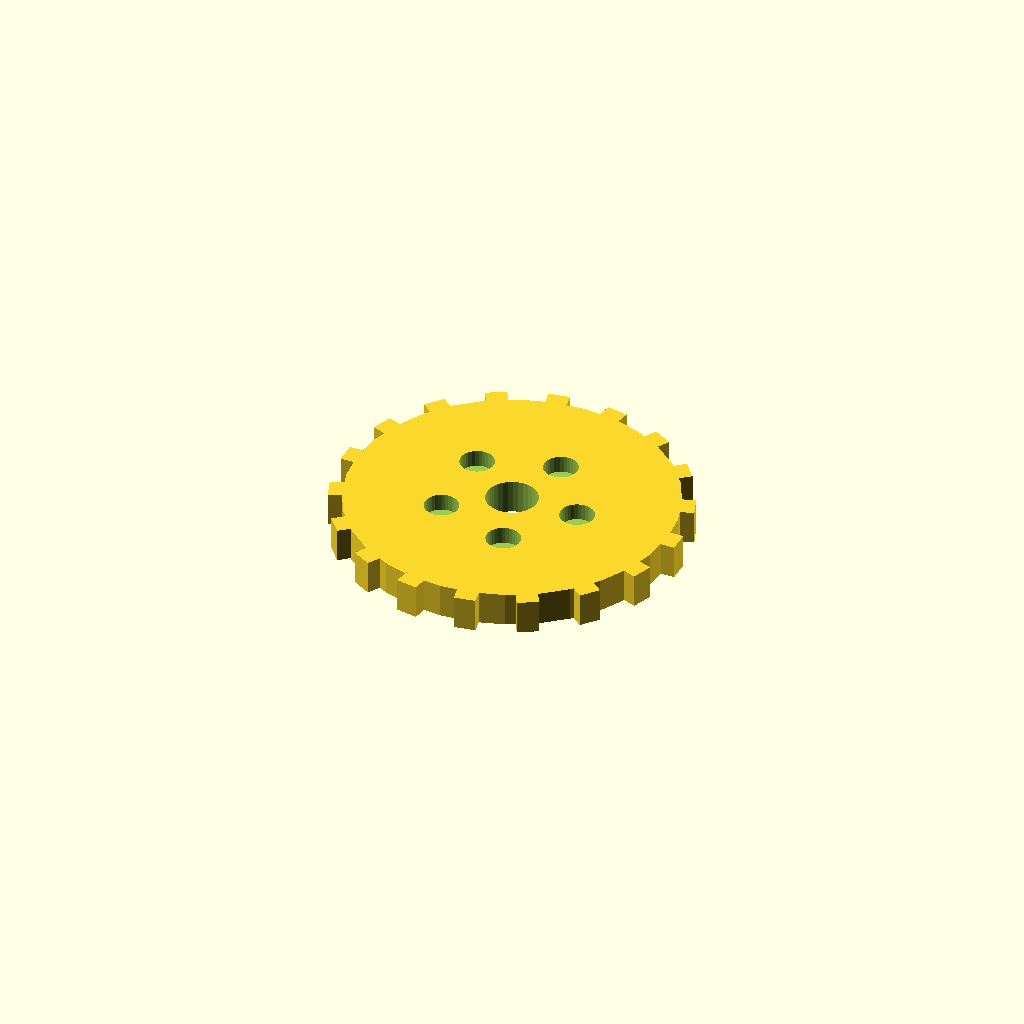
Cell 1: the model at its default parameters.
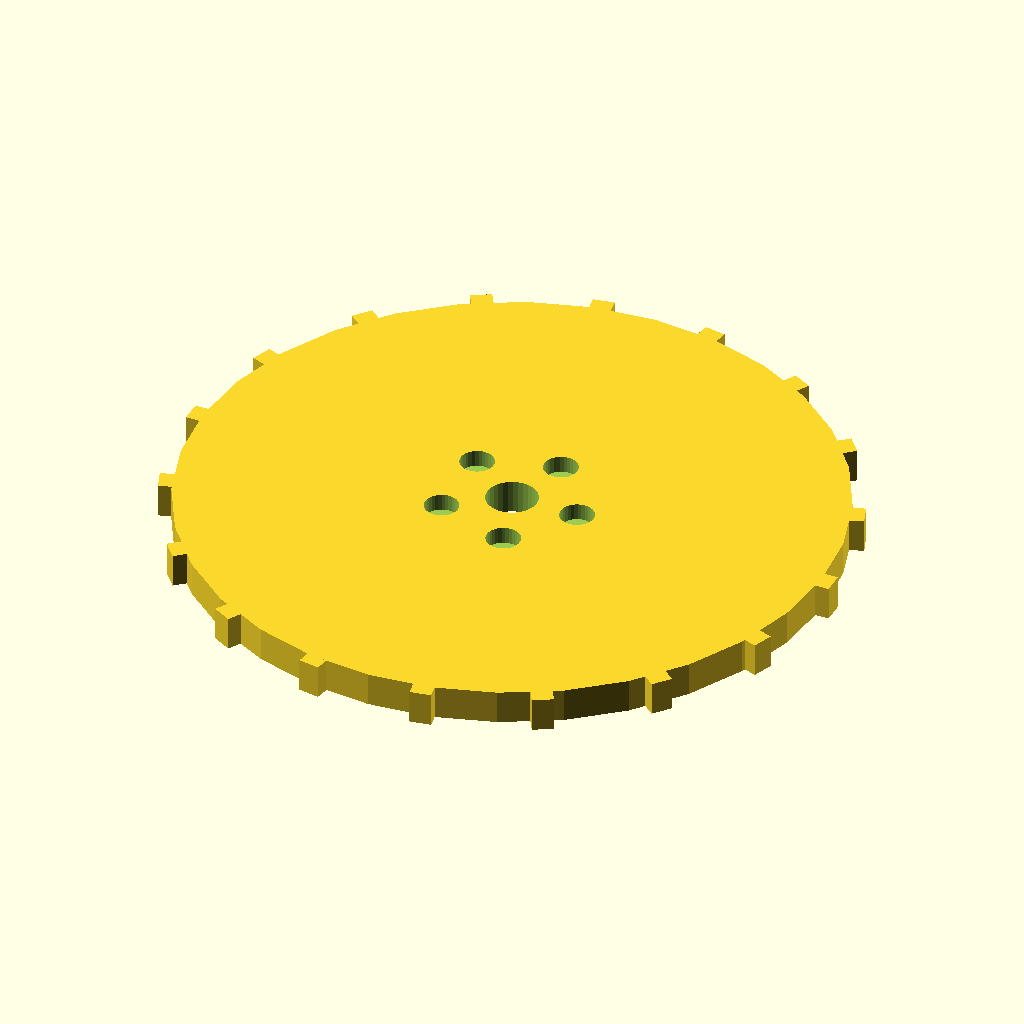
Cell 2 — disc_r set to 76, the other parameters unchanged.
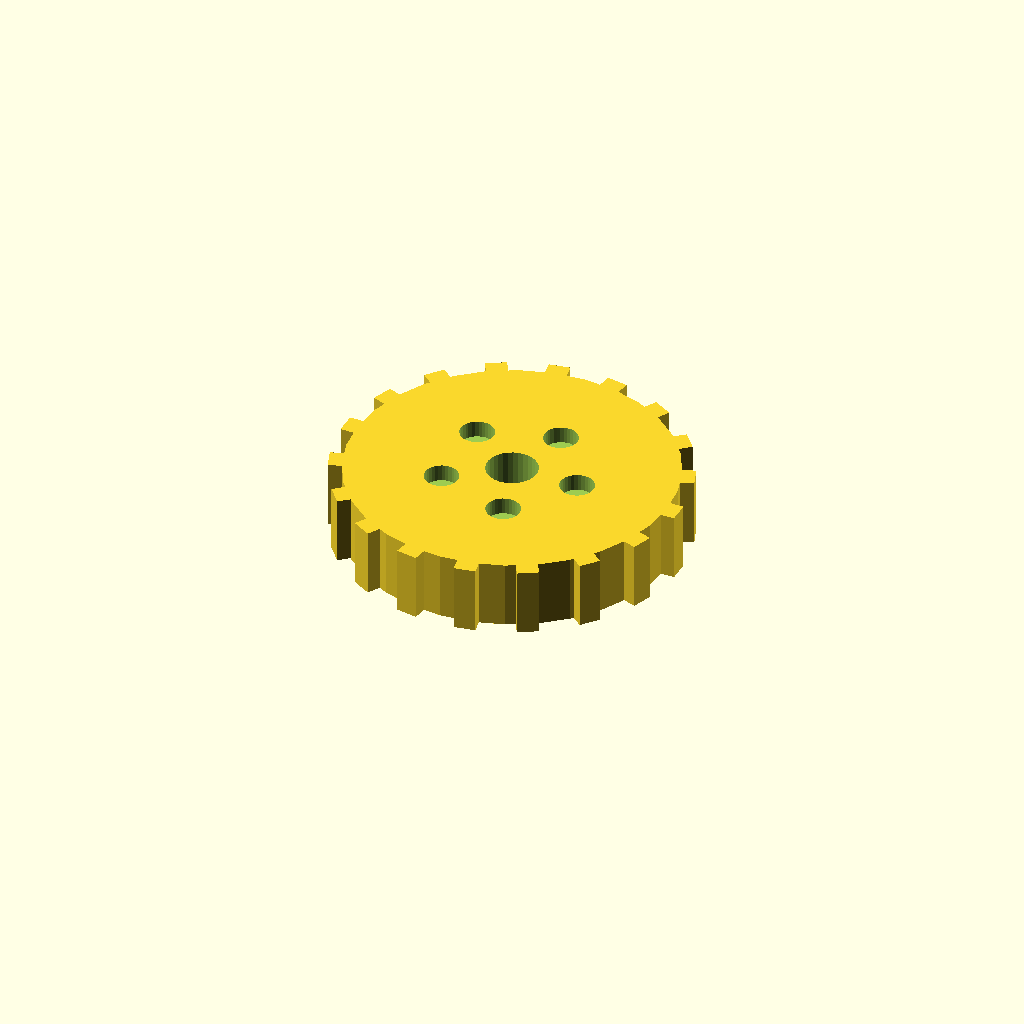
Cell 3: disc_t = 16 (everything else at default).
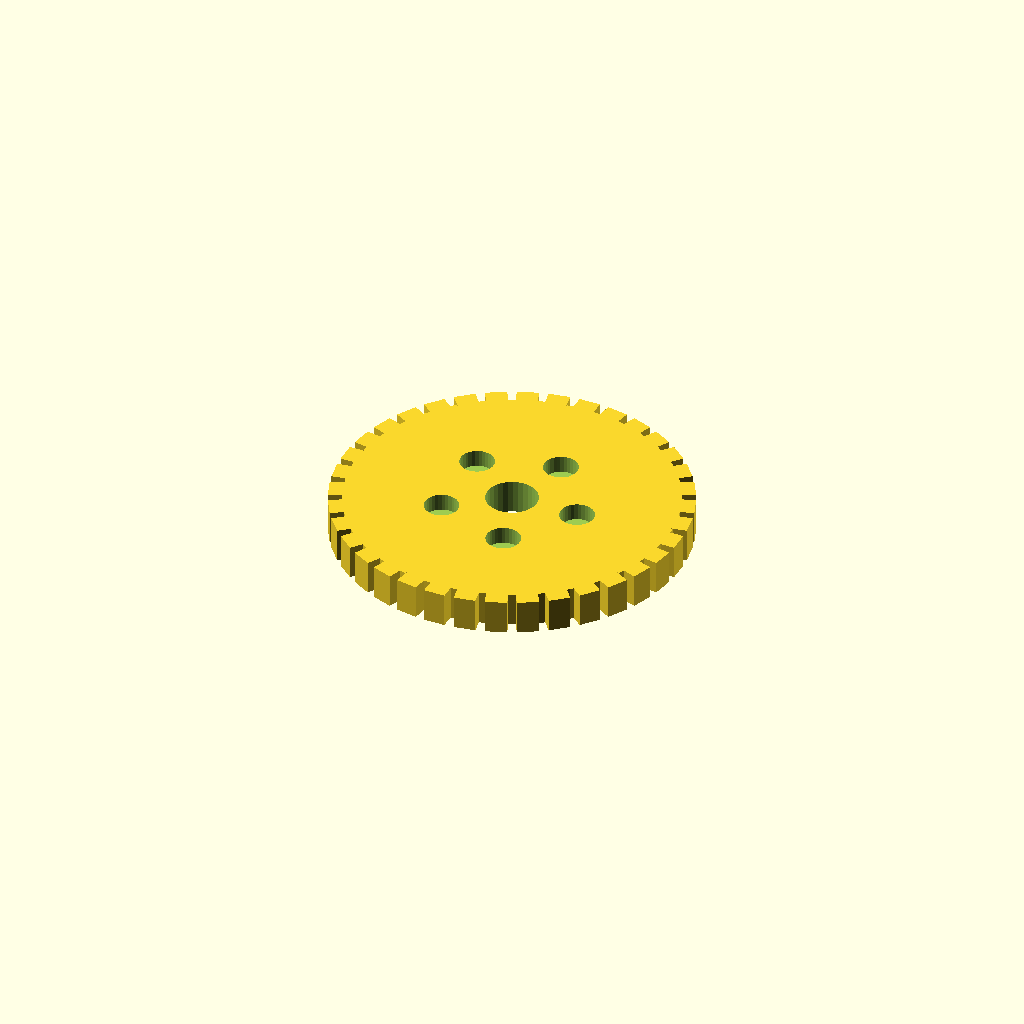
Cell 4 — n_teeth set to 36, the other parameters unchanged.
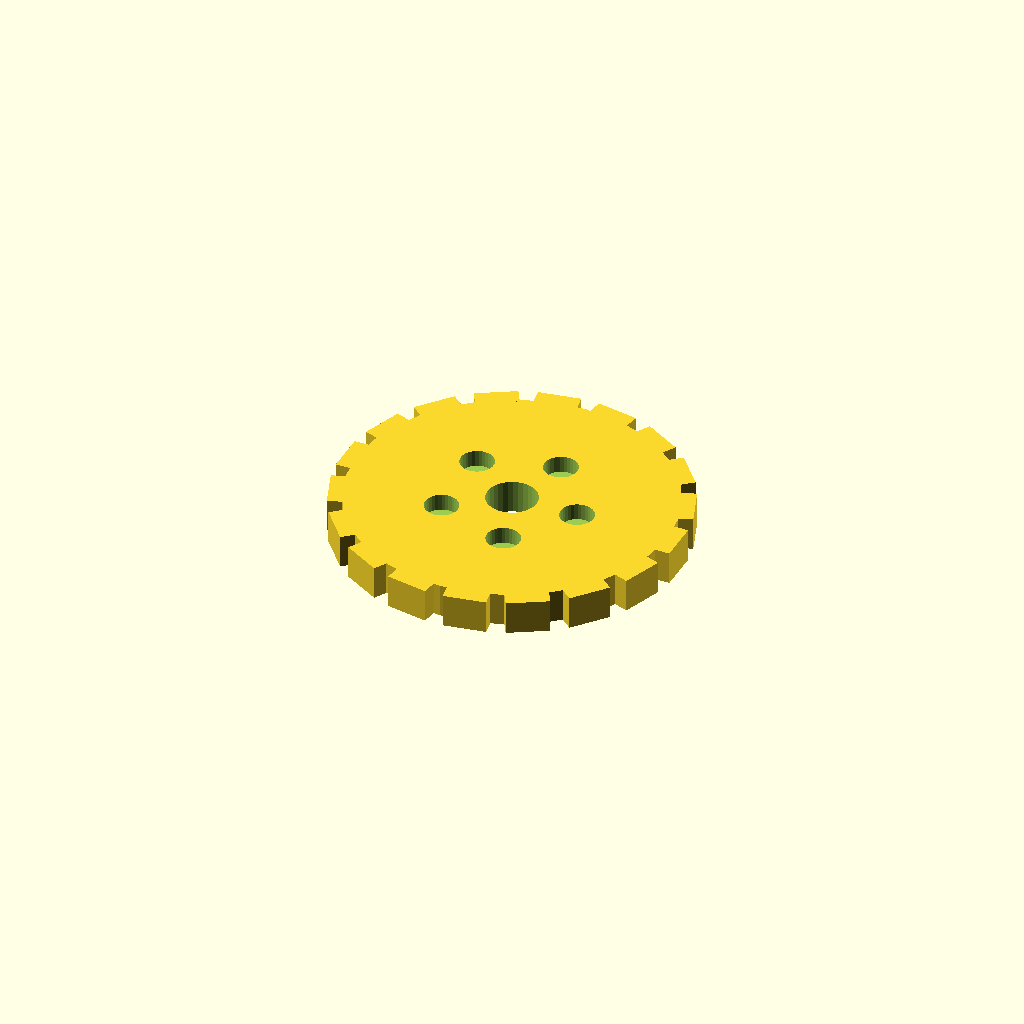
Cell 5: tooth_w = 10 (everything else at default).
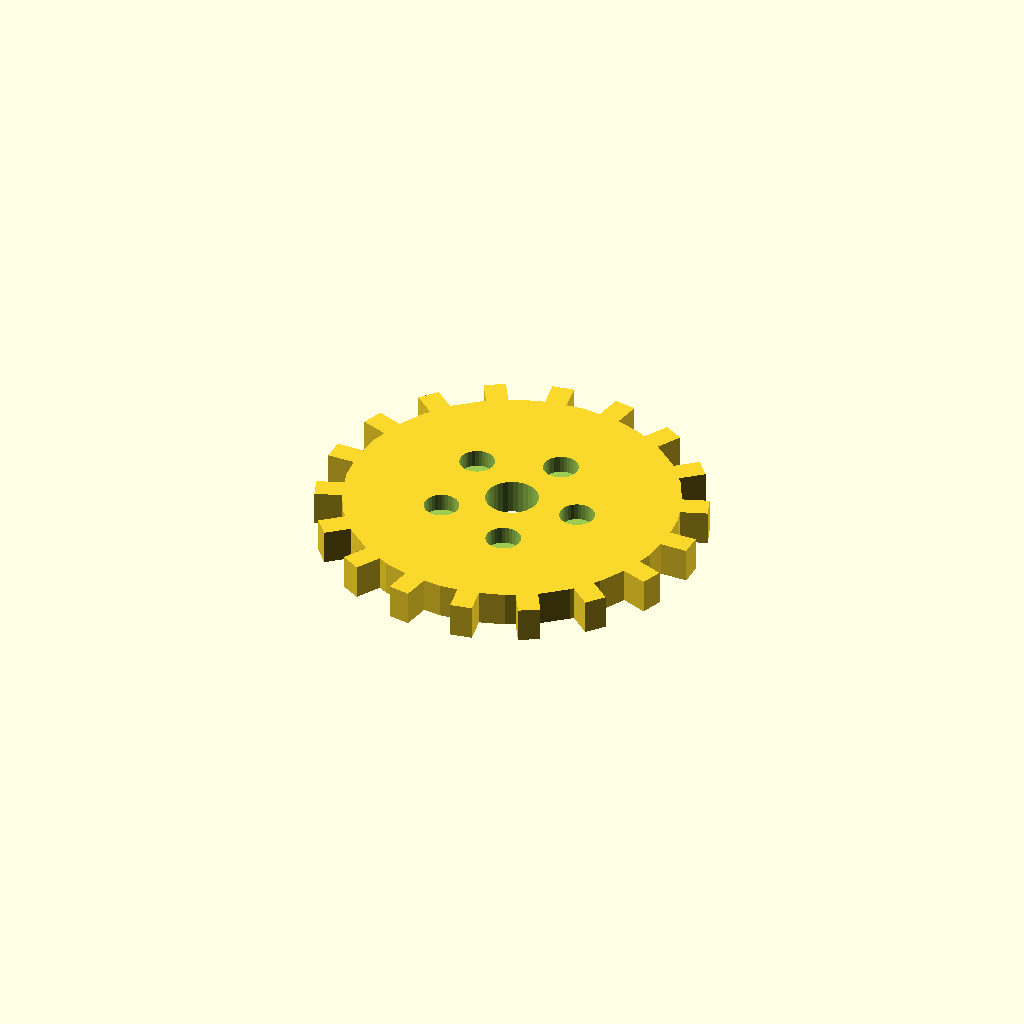
Cell 6 — tooth_h set to 6, the other parameters unchanged.
All cells are drawn from one camera (rotation 55°, 0°, 25°, orthographic, colour scheme Cornfield), so only the parameter changes between them.
The OpenSCAD source (optional_data/data/solid3/spurblank/part_0123.scad):
$fn = 32;

// ----------------------------------------------------------------------
// Spur blank: lightened gear blank
// ----------------------------------------------------------------------

// --- parameters (mm) ---
disc_r = 38;              // blank root radius
disc_t = 8;               // blank thickness
n_teeth = 18;             // stub tooth count
tooth_w = 5;              // tooth width at the root
tooth_h = 3;              // tooth height above the root
bore_r = 6;               // central bore radius
ring_r = 16;              // lightening pocket ring radius
pocket_r = 4;             // lightening pocket radius

out_r = disc_r + tooth_h;  // tip radius
bbox_x = 82.0;  // measured width over the teeth
bbox_y = 81.62;  // measured depth over the teeth

difference() {
union() {
  cylinder(r = disc_r, h = disc_t);
  for (i = [0 : n_teeth - 1])
    rotate([0, 0, i * 360 / n_teeth])
      translate([disc_r - 1, -tooth_w / 2, 0])
        cube([tooth_h + 1, tooth_w, disc_t]);
}
  translate([0, 0, -1]) cylinder(r = bore_r, h = disc_t + 2);
  for (i = [0 : 5])
    rotate([0, 0, i * 72])
      translate([ring_r, 0, disc_t - 4])
        cylinder(r = pocket_r, h = 5);
}
Customizer parameters (derived from the source; name, type, default, range or options):
disc_r: number, default 38
disc_t: number, default 8
n_teeth: number, default 18
tooth_w: number, default 5
tooth_h: number, default 3
bore_r: number, default 6
ring_r: number, default 16
pocket_r: number, default 4
bbox_x: number, default 82
bbox_y: number, default 81.62
